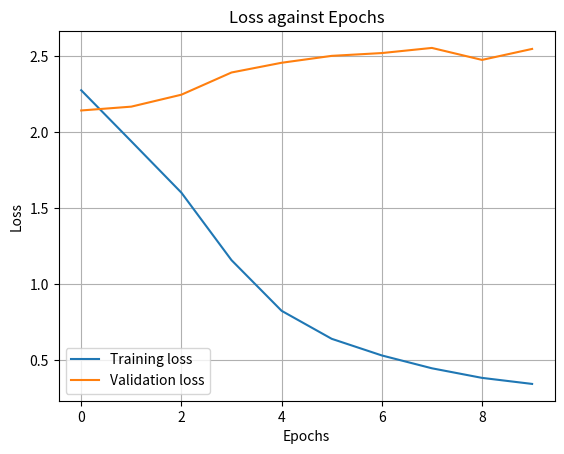

Reproduce this figure in Python.
import matplotlib.pyplot as plt

epochs = [0, 1, 2, 3, 4, 5, 6, 7, 8, 9]
train_loss = [2.276604, 1.940021, 1.601451, 1.156798, 0.822963, 0.638372, 0.528853, 0.444104, 0.380950, 0.341120]
val_loss = [2.143205,2.168455,2.247194,2.393478,2.457625,2.503088,2.521556,2.555432,2.476453,2.548854]

plt.plot(epochs, train_loss, label='Training loss')
plt.plot(epochs, val_loss, label='Validation loss')# 'bo-' specifies blue color, round markers, and solid line
plt.title('Loss against Epochs')
plt.xlabel('Epochs')
plt.ylabel('Loss')
plt.legend()
plt.grid(True)
plt.savefig("msi-loss.png")
plt.show()